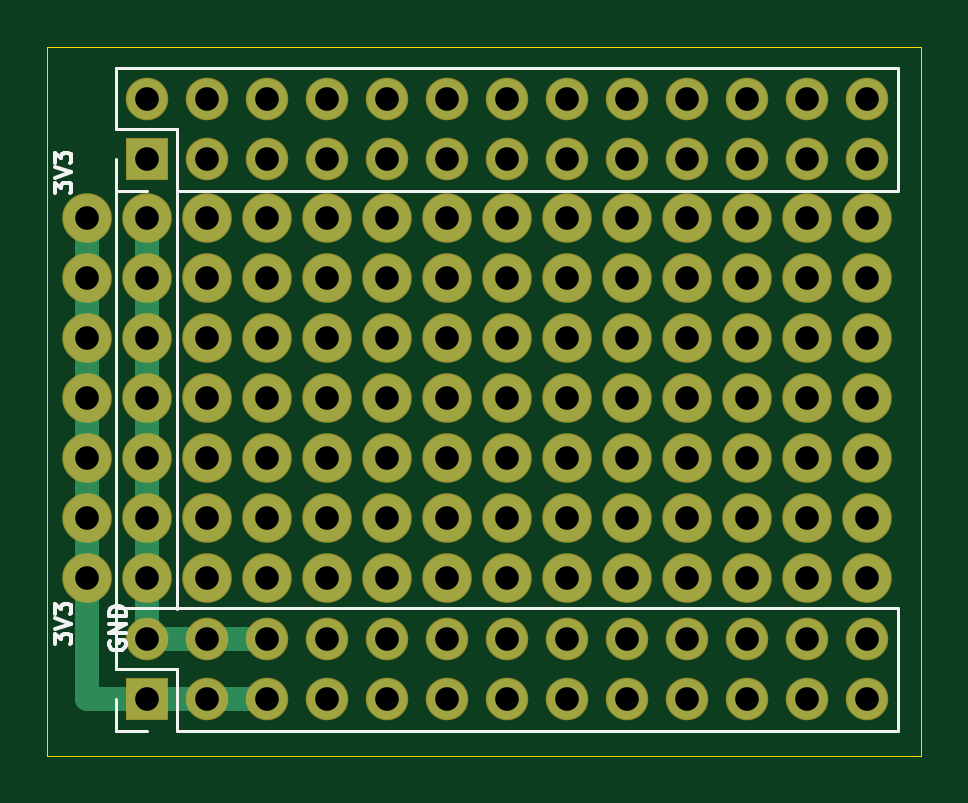
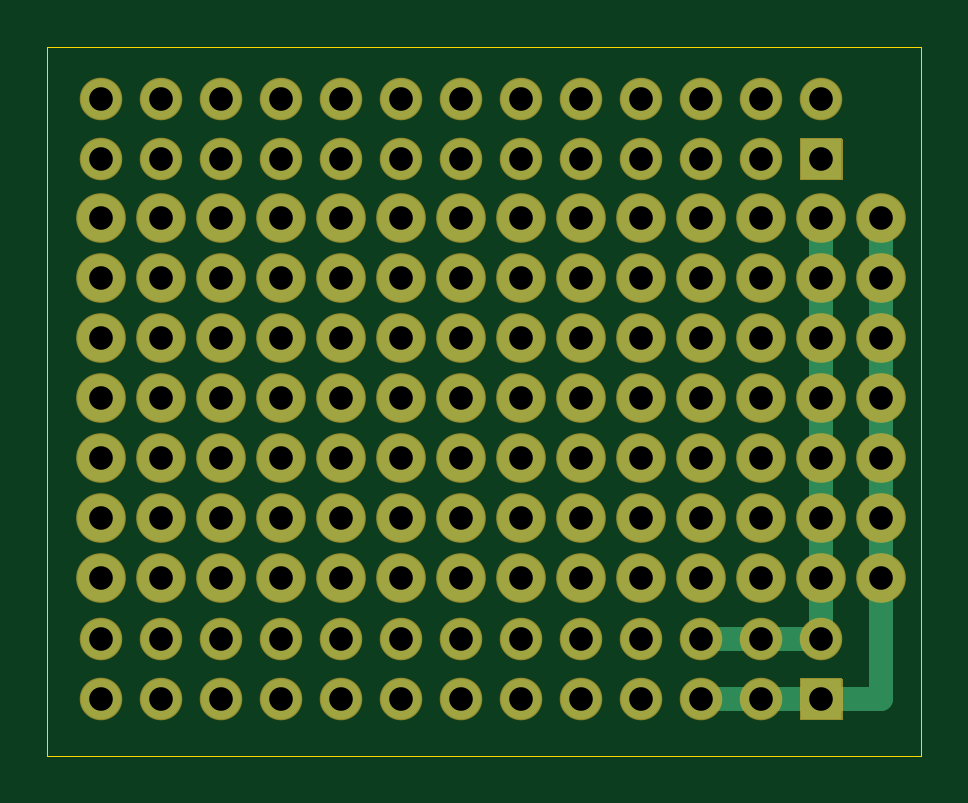
Circuit board: 10 layer files. Board 37.0 x 30.0 mm.
- bottom_copper: FT2232Proto-B_Cu.gbr (10601 bytes)
- bottom_mask: FT2232Proto-B_Mask.gbr (7903 bytes)
- paste: FT2232Proto-B_Paste.gbr (474 bytes)
- bottom_silk: FT2232Proto-B_SilkS.gbr (475 bytes)
- outline: FT2232Proto-Edge_Cuts.gbr (708 bytes)
- top_copper: FT2232Proto-F_Cu.gbr (10875 bytes)
- top_mask: FT2232Proto-F_Mask.gbr (7903 bytes)
- paste: FT2232Proto-F_Paste.gbr (474 bytes)
- top_silk: FT2232Proto-F_SilkS.gbr (3872 bytes)
- drill: FT2232Proto.drl (1972 bytes)

=== bottom_copper: FT2232Proto-B_Cu.gbr (10601 bytes, source omitted) ===
=== bottom_mask: FT2232Proto-B_Mask.gbr (7903 bytes, source omitted) ===
=== paste: FT2232Proto-B_Paste.gbr ===
%TF.GenerationSoftware,KiCad,Pcbnew,(5.1.8-0-10_14)*%
%TF.CreationDate,2020-11-29T01:54:20+01:00*%
%TF.ProjectId,FT2232Proto,46543232-3332-4507-926f-746f2e6b6963,rev?*%
%TF.SameCoordinates,Original*%
%TF.FileFunction,Paste,Bot*%
%TF.FilePolarity,Positive*%
%FSLAX46Y46*%
G04 Gerber Fmt 4.6, Leading zero omitted, Abs format (unit mm)*
G04 Created by KiCad (PCBNEW (5.1.8-0-10_14)) date 2020-11-29 01:54:20*
%MOMM*%
%LPD*%
G01*
G04 APERTURE LIST*
G04 APERTURE END LIST*
M02*

=== bottom_silk: FT2232Proto-B_SilkS.gbr ===
%TF.GenerationSoftware,KiCad,Pcbnew,(5.1.8-0-10_14)*%
%TF.CreationDate,2020-11-29T01:54:20+01:00*%
%TF.ProjectId,FT2232Proto,46543232-3332-4507-926f-746f2e6b6963,rev?*%
%TF.SameCoordinates,Original*%
%TF.FileFunction,Legend,Bot*%
%TF.FilePolarity,Positive*%
%FSLAX46Y46*%
G04 Gerber Fmt 4.6, Leading zero omitted, Abs format (unit mm)*
G04 Created by KiCad (PCBNEW (5.1.8-0-10_14)) date 2020-11-29 01:54:20*
%MOMM*%
%LPD*%
G01*
G04 APERTURE LIST*
G04 APERTURE END LIST*
M02*

=== outline: FT2232Proto-Edge_Cuts.gbr ===
%TF.GenerationSoftware,KiCad,Pcbnew,(5.1.8-0-10_14)*%
%TF.CreationDate,2020-11-29T01:54:20+01:00*%
%TF.ProjectId,FT2232Proto,46543232-3332-4507-926f-746f2e6b6963,rev?*%
%TF.SameCoordinates,Original*%
%TF.FileFunction,Profile,NP*%
%FSLAX46Y46*%
G04 Gerber Fmt 4.6, Leading zero omitted, Abs format (unit mm)*
G04 Created by KiCad (PCBNEW (5.1.8-0-10_14)) date 2020-11-29 01:54:20*
%MOMM*%
%LPD*%
G01*
G04 APERTURE LIST*
%TA.AperFunction,Profile*%
%ADD10C,0.050000*%
%TD*%
G04 APERTURE END LIST*
D10*
X105000000Y-104000000D02*
X105000000Y-74000000D01*
X142000000Y-104000000D02*
X105000000Y-104000000D01*
X142000000Y-74000000D02*
X142000000Y-104000000D01*
X105000000Y-74000000D02*
X142000000Y-74000000D01*
M02*

=== top_copper: FT2232Proto-F_Cu.gbr (10875 bytes, source omitted) ===
=== top_mask: FT2232Proto-F_Mask.gbr (7903 bytes, source omitted) ===
=== paste: FT2232Proto-F_Paste.gbr ===
%TF.GenerationSoftware,KiCad,Pcbnew,(5.1.8-0-10_14)*%
%TF.CreationDate,2020-11-29T01:54:20+01:00*%
%TF.ProjectId,FT2232Proto,46543232-3332-4507-926f-746f2e6b6963,rev?*%
%TF.SameCoordinates,Original*%
%TF.FileFunction,Paste,Top*%
%TF.FilePolarity,Positive*%
%FSLAX46Y46*%
G04 Gerber Fmt 4.6, Leading zero omitted, Abs format (unit mm)*
G04 Created by KiCad (PCBNEW (5.1.8-0-10_14)) date 2020-11-29 01:54:20*
%MOMM*%
%LPD*%
G01*
G04 APERTURE LIST*
G04 APERTURE END LIST*
M02*

=== top_silk: FT2232Proto-F_SilkS.gbr ===
%TF.GenerationSoftware,KiCad,Pcbnew,(5.1.8-0-10_14)*%
%TF.CreationDate,2020-11-29T01:54:20+01:00*%
%TF.ProjectId,FT2232Proto,46543232-3332-4507-926f-746f2e6b6963,rev?*%
%TF.SameCoordinates,Original*%
%TF.FileFunction,Legend,Top*%
%TF.FilePolarity,Positive*%
%FSLAX46Y46*%
G04 Gerber Fmt 4.6, Leading zero omitted, Abs format (unit mm)*
G04 Created by KiCad (PCBNEW (5.1.8-0-10_14)) date 2020-11-29 01:54:20*
%MOMM*%
%LPD*%
G01*
G04 APERTURE LIST*
%ADD10C,0.120000*%
%ADD11C,0.160000*%
G04 APERTURE END LIST*
D10*
X110490000Y-80070000D02*
X110490000Y-97790000D01*
X107890000Y-80070000D02*
X107890000Y-97730000D01*
D11*
X105316666Y-80166666D02*
X105316666Y-79733333D01*
X105583333Y-79966666D01*
X105583333Y-79866666D01*
X105616666Y-79800000D01*
X105650000Y-79766666D01*
X105716666Y-79733333D01*
X105883333Y-79733333D01*
X105950000Y-79766666D01*
X105983333Y-79800000D01*
X106016666Y-79866666D01*
X106016666Y-80066666D01*
X105983333Y-80133333D01*
X105950000Y-80166666D01*
X105316666Y-79533333D02*
X106016666Y-79300000D01*
X105316666Y-79066666D01*
X105316666Y-78900000D02*
X105316666Y-78466666D01*
X105583333Y-78700000D01*
X105583333Y-78600000D01*
X105616666Y-78533333D01*
X105650000Y-78500000D01*
X105716666Y-78466666D01*
X105883333Y-78466666D01*
X105950000Y-78500000D01*
X105983333Y-78533333D01*
X106016666Y-78600000D01*
X106016666Y-78800000D01*
X105983333Y-78866666D01*
X105950000Y-78900000D01*
X105316666Y-99266666D02*
X105316666Y-98833333D01*
X105583333Y-99066666D01*
X105583333Y-98966666D01*
X105616666Y-98900000D01*
X105650000Y-98866666D01*
X105716666Y-98833333D01*
X105883333Y-98833333D01*
X105950000Y-98866666D01*
X105983333Y-98900000D01*
X106016666Y-98966666D01*
X106016666Y-99166666D01*
X105983333Y-99233333D01*
X105950000Y-99266666D01*
X105316666Y-98633333D02*
X106016666Y-98400000D01*
X105316666Y-98166666D01*
X105316666Y-98000000D02*
X105316666Y-97566666D01*
X105583333Y-97800000D01*
X105583333Y-97700000D01*
X105616666Y-97633333D01*
X105650000Y-97600000D01*
X105716666Y-97566666D01*
X105883333Y-97566666D01*
X105950000Y-97600000D01*
X105983333Y-97633333D01*
X106016666Y-97700000D01*
X106016666Y-97900000D01*
X105983333Y-97966666D01*
X105950000Y-98000000D01*
X107650000Y-99133333D02*
X107616666Y-99200000D01*
X107616666Y-99300000D01*
X107650000Y-99400000D01*
X107716666Y-99466666D01*
X107783333Y-99500000D01*
X107916666Y-99533333D01*
X108016666Y-99533333D01*
X108150000Y-99500000D01*
X108216666Y-99466666D01*
X108283333Y-99400000D01*
X108316666Y-99300000D01*
X108316666Y-99233333D01*
X108283333Y-99133333D01*
X108250000Y-99100000D01*
X108016666Y-99100000D01*
X108016666Y-99233333D01*
X108316666Y-98800000D02*
X107616666Y-98800000D01*
X108316666Y-98400000D01*
X107616666Y-98400000D01*
X108316666Y-98066666D02*
X107616666Y-98066666D01*
X107616666Y-97900000D01*
X107650000Y-97800000D01*
X107716666Y-97733333D01*
X107783333Y-97700000D01*
X107916666Y-97666666D01*
X108016666Y-97666666D01*
X108150000Y-97700000D01*
X108216666Y-97733333D01*
X108283333Y-97800000D01*
X108316666Y-97900000D01*
X108316666Y-98066666D01*
D10*
%TO.C,J103*%
X141030000Y-102930000D02*
X141030000Y-97730000D01*
X110490000Y-102930000D02*
X141030000Y-102930000D01*
X107890000Y-97730000D02*
X141030000Y-97730000D01*
X110490000Y-102930000D02*
X110490000Y-100330000D01*
X110490000Y-100330000D02*
X107890000Y-100330000D01*
X107890000Y-100330000D02*
X107890000Y-97730000D01*
X109220000Y-102930000D02*
X107890000Y-102930000D01*
X107890000Y-102930000D02*
X107890000Y-101600000D01*
%TO.C,J102*%
X141030000Y-80070000D02*
X141030000Y-74870000D01*
X110490000Y-80070000D02*
X141030000Y-80070000D01*
X107890000Y-74870000D02*
X141030000Y-74870000D01*
X110490000Y-80070000D02*
X110490000Y-77470000D01*
X110490000Y-77470000D02*
X107890000Y-77470000D01*
X107890000Y-77470000D02*
X107890000Y-74870000D01*
X109220000Y-80070000D02*
X107890000Y-80070000D01*
X107890000Y-80070000D02*
X107890000Y-78740000D01*
%TD*%
M02*

=== drill: FT2232Proto.drl ===
M48
; DRILL file {KiCad (5.1.8-0-10_14)} date Sunday, November 29, 2020 at 01:54:25 AM
; FORMAT={-:-/ absolute / inch / decimal}
; #@! TF.CreationDate,2020-11-29T01:54:25+01:00
; #@! TF.GenerationSoftware,Kicad,Pcbnew,(5.1.8-0-10_14)
FMAT,2
INCH
T1C0.0394
%
G90
G05
T1
X5.4Y-3.698
X4.2Y-3.298
X4.8Y-3.398
X5.5Y-3.398
X4.5Y-3.298
X5.0Y-3.298
X5.3Y-3.398
X4.5Y-3.598
X4.9Y-3.598
X5.4Y-3.598
X4.5Y-3.798
X5.0Y-3.498
X4.7Y-3.698
X4.8Y-3.798
X5.5Y-3.798
X4.5Y-3.698
X4.8Y-3.498
X4.5Y-3.198
X4.7Y-3.398
X5.5Y-3.698
X4.6Y-3.498
X4.6Y-3.398
X4.3Y-3.398
X4.7Y-3.298
X4.8Y-3.698
X5.0Y-3.598
X4.8Y-3.598
X5.5Y-3.598
X4.3Y-3.298
X5.0Y-3.798
X5.2Y-3.198
X4.2Y-3.398
X5.3Y-3.498
X4.4Y-3.798
X4.9Y-3.798
X5.3Y-3.698
X5.4Y-3.498
X4.9Y-3.398
X4.3Y-3.0
X4.3Y-3.1
X4.4Y-3.0
X4.4Y-3.1
X4.5Y-3.0
X4.5Y-3.1
X4.6Y-3.0
X4.6Y-3.1
X4.7Y-3.0
X4.7Y-3.1
X4.8Y-3.0
X4.8Y-3.1
X4.9Y-3.0
X4.9Y-3.1
X5.0Y-3.0
X5.0Y-3.1
X5.1Y-3.0
X5.1Y-3.1
X5.2Y-3.0
X5.2Y-3.1
X5.3Y-3.0
X5.3Y-3.1
X5.4Y-3.0
X5.4Y-3.1
X5.5Y-3.0
X5.5Y-3.1
X5.2Y-3.698
X4.4Y-3.198
X4.9Y-3.298
X4.2Y-3.498
X4.9Y-3.698
X4.4Y-3.398
X5.1Y-3.398
X4.8Y-3.298
X5.5Y-3.298
X4.4Y-3.598
X4.7Y-3.598
X4.2Y-3.798
X5.0Y-3.698
X4.9Y-3.198
X4.3Y-3.798
X5.1Y-3.798
X4.7Y-3.198
X5.1Y-3.198
X5.5Y-3.498
X4.9Y-3.498
X5.3Y-3.198
X4.4Y-3.698
X4.3Y-3.498
X5.2Y-3.498
X4.2Y-3.198
X4.6Y-3.698
X5.1Y-3.698
X4.5Y-3.398
X5.0Y-3.398
X5.2Y-3.398
X5.3Y-3.298
X4.6Y-3.298
X4.3Y-3.698
X5.0Y-3.198
X5.3Y-3.598
X4.3Y-3.598
X5.1Y-3.598
X5.2Y-3.298
X4.2Y-3.698
X5.3Y-3.798
X4.5Y-3.498
X5.2Y-3.798
X4.2Y-3.598
X4.6Y-3.798
X4.6Y-3.198
X4.4Y-3.498
X4.3Y-3.198
X4.3Y-3.9
X4.3Y-4.0
X4.4Y-3.9
X4.4Y-4.0
X4.5Y-3.9
X4.5Y-4.0
X4.6Y-3.9
X4.6Y-4.0
X4.7Y-3.9
X4.7Y-4.0
X4.8Y-3.9
X4.8Y-4.0
X4.9Y-3.9
X4.9Y-4.0
X5.0Y-3.9
X5.0Y-4.0
X5.1Y-3.9
X5.1Y-4.0
X5.2Y-3.9
X5.2Y-4.0
X5.3Y-3.9
X5.3Y-4.0
X5.4Y-3.9
X5.4Y-4.0
X5.5Y-3.9
X5.5Y-4.0
X5.4Y-3.398
X4.4Y-3.298
X5.1Y-3.298
X5.5Y-3.198
X4.6Y-3.598
X5.2Y-3.598
X5.4Y-3.298
X4.8Y-3.198
X4.7Y-3.798
X5.4Y-3.798
X5.4Y-3.198
X5.1Y-3.498
X4.7Y-3.498
T0
M30

